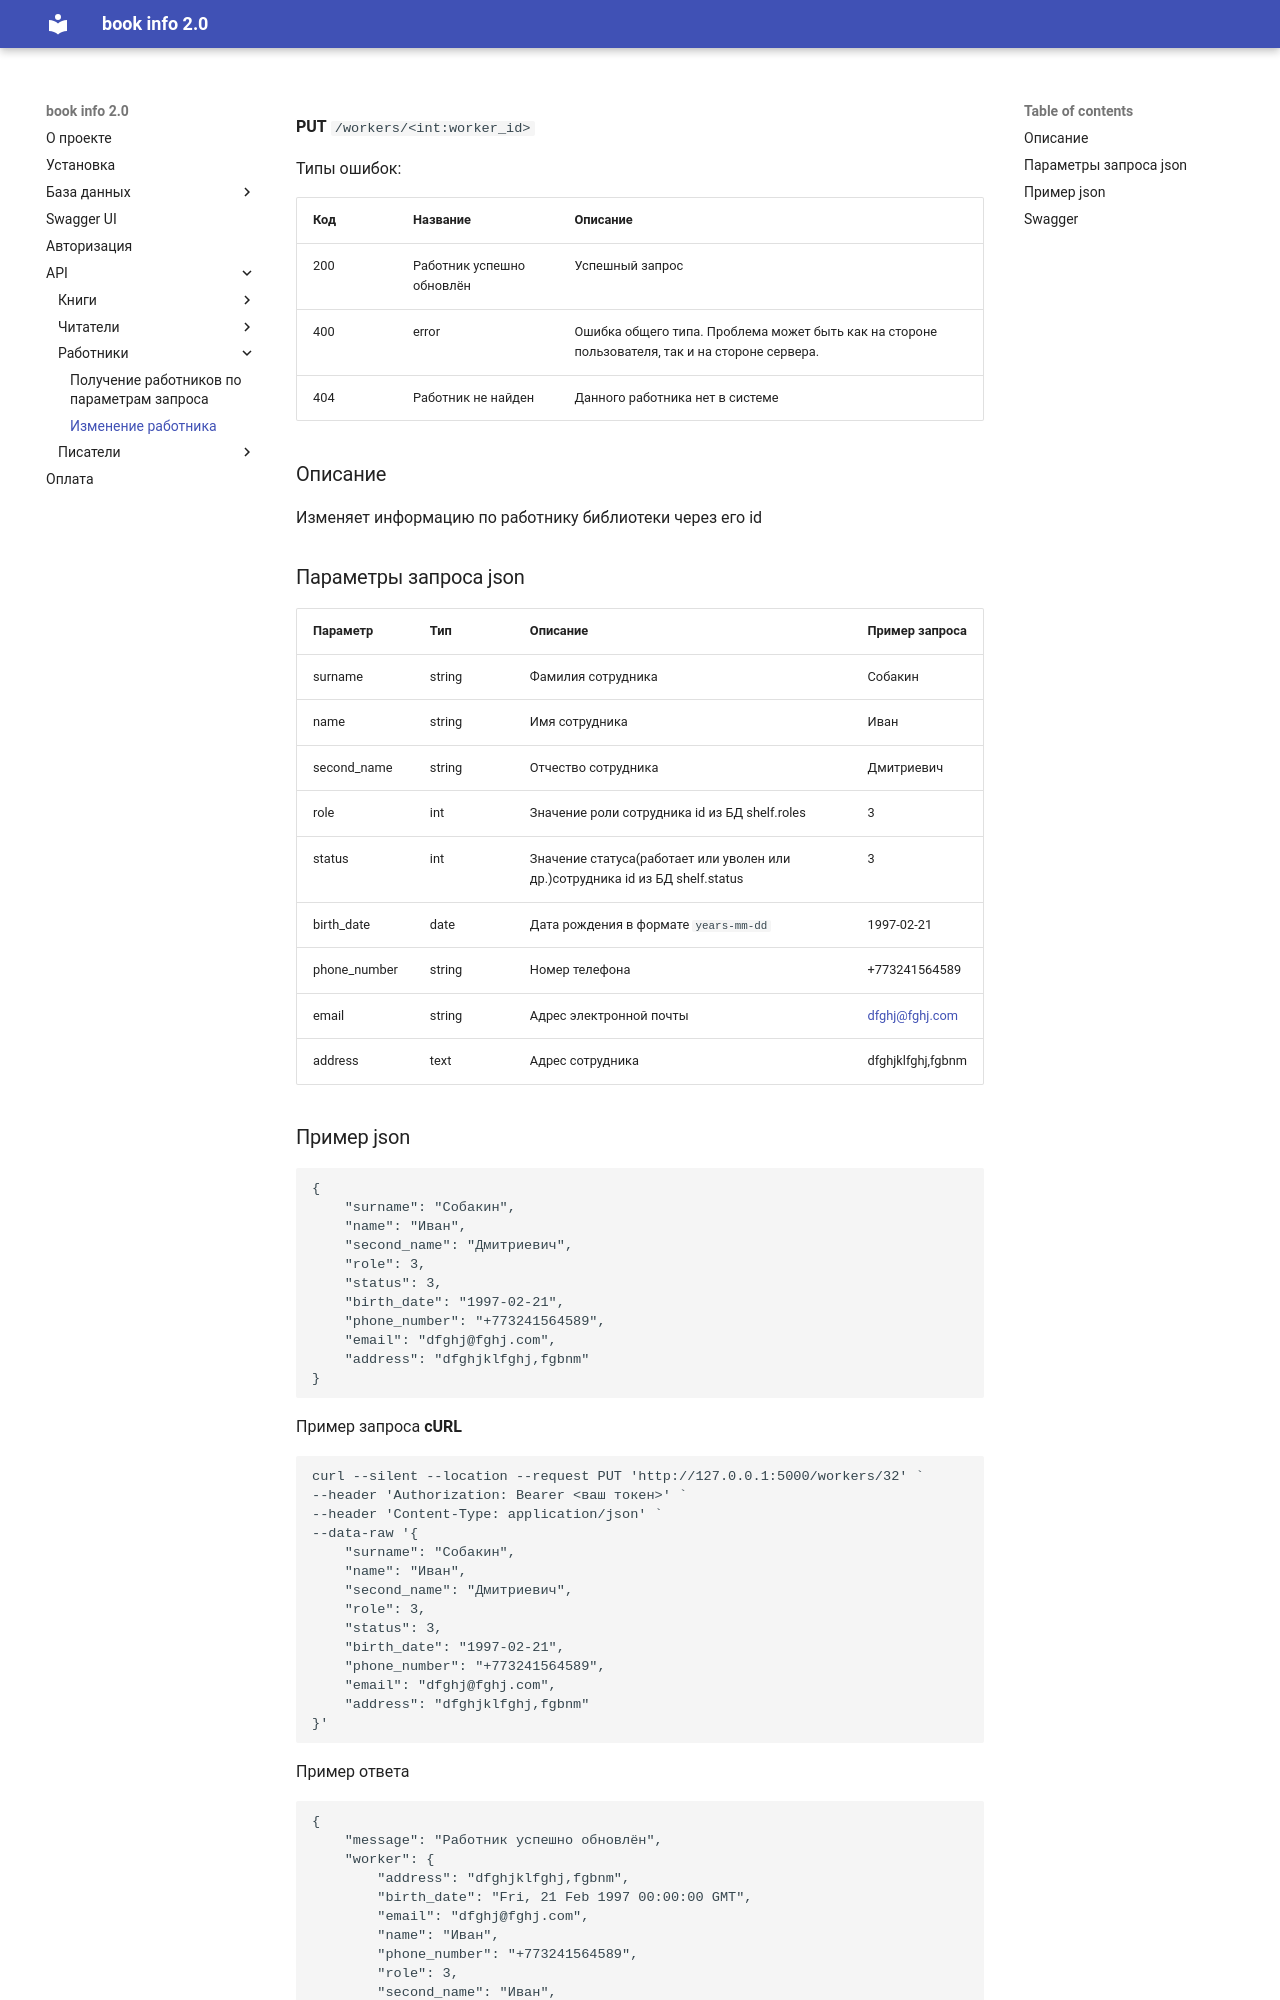

repository: KorytkoSergey/book_info_2.0 · page: API/workers/put_workers/index.html · generator: mkdocs

**PUT** `/workers/<int:worker_id>`

Типы ошибок:

| Код | Название | Описание |
| --- | --- | --- |
| 200 | Работник успешно обновлён | Успешный запрос |
| 400 | error | Ошибка общего типа. Проблема может быть как на стороне пользователя, так и на стороне сервера. |
| 404 | Работник не найден | Данного работника нет в системе |

### Описание

Изменяет информацию по работнику библиотеки через его id

### Параметры запроса  json

| Параметр | Тип | Описание | Пример запроса |
| --- | --- | --- | --- |
| surname | string | Фамилия сотрудника | Собакин |
| name | string | Имя сотрудника | Иван |
| second_name | string | Отчество сотрудника | Дмитриевич |
| role | int | Значение роли сотрудника id из БД shelf.roles | 3 |
| status | int | Значение статуса(работает или уволен или др.)сотрудника id из БД shelf.status | 3 |
| birth_date | date | Дата рождения в формате `years-mm-dd` | 1997-02-21 |
| phone_number | string | Номер телефона | +773241564589 |
| email | string | Адрес электронной почты | [dfghj@fghj.com](mailto:dfghj@fghj.com) |
| address | text | Адрес сотрудника | dfghjklfghj,fgbnm |
